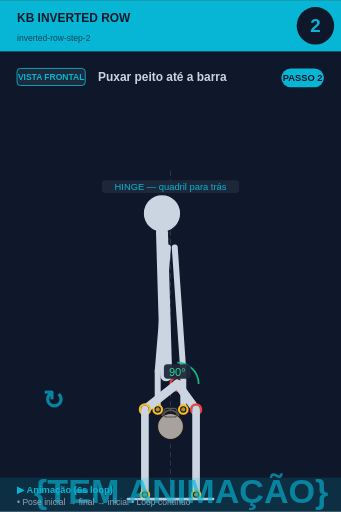
t = 0.00 s
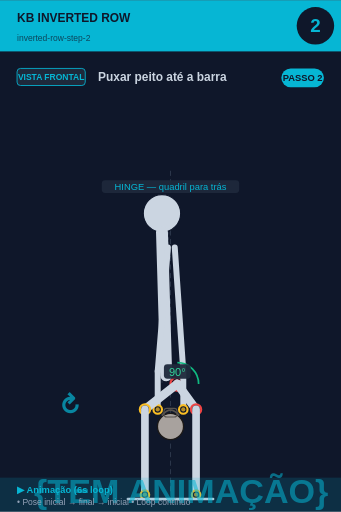
t = 0.75 s
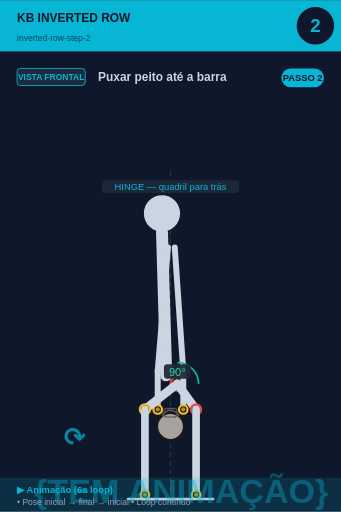
t = 2.25 s
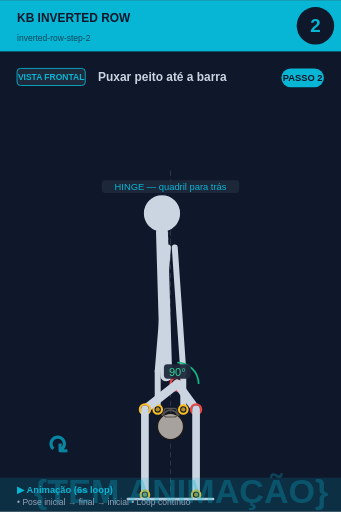
t = 3.00 s
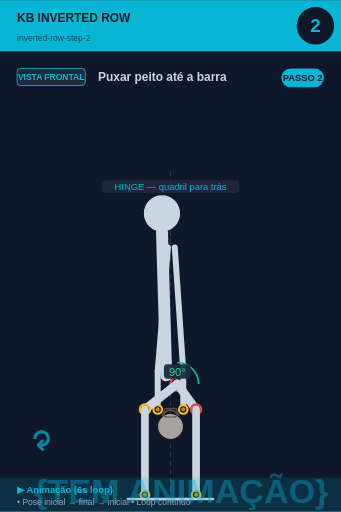
t = 3.75 s
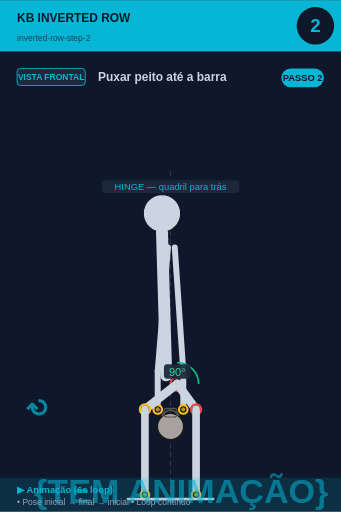
t = 5.25 s

The animated SVG that drew these frames (rendered in a browser with its animation timeline set to each time). Animation: 2 SMIL elements (animate=1,animateTransform=1); one cycle of 6.00 s, repeats indefinitely.

<svg xmlns="http://www.w3.org/2000/svg" viewBox="0 0 400 600" width="400" height="600">
<rect width="400" height="600" fill="#0f172a"/>

<!-- Header -->
<rect x="0" y="0" width="400" height="60" fill="#06b6d4"/>
<text x="20" y="25" font-size="14" font-weight="bold" fill="#0f172a" font-family="sans-serif">KB INVERTED ROW</text>
<text x="20" y="48" font-size="10" fill="#0f172a" opacity="0.7" font-family="sans-serif">inverted-row-step-2</text>

<!-- Step circle -->
<circle cx="370" cy="30" r="22" fill="#0f172a"/>
<text x="370" y="37" font-size="22" font-weight="bold" fill="#06b6d4" text-anchor="middle" font-family="sans-serif">2</text>

<!-- Vista + título -->
<rect x="20" y="80" width="80" height="20" rx="4" fill="#1e293b" stroke="#06b6d4" stroke-width="1"/>
<text x="60" y="94" font-size="10" font-weight="bold" fill="#06b6d4" text-anchor="middle" font-family="sans-serif">VISTA FRONTAL</text>
<text x="115" y="95" font-size="14" font-weight="bold" fill="#cbd5e1" font-family="sans-serif">Puxar peito até a barra</text>

<!-- Corpo + animação -->
<g transform="translate(0, 50)">
<line x1="200" y1="150" x2="200" y2="530" stroke="#475569" stroke-width="1" stroke-dasharray="6,4" opacity="0.6"/><line x1="200" y1="180" x2="190" y2="400" stroke="#475569" stroke-width="1" stroke-dasharray="3,3" opacity="0.5"/><circle cx="190" cy="200" r="22" fill="#cbd5e1" stroke="#0f172a" stroke-width="1.5"/><line x1="190" y1="222" x2="195" y2="390" stroke="#cbd5e1" stroke-width="14" stroke-linecap="round"/><circle cx="208" cy="400" r="8" fill="#0f172a" stroke="#ef4444" stroke-width="2.5"/><circle cx="208" cy="400" r="5.5" fill="#ef4444" opacity="0.7"/><line x1="197" y1="240" x2="185" y2="385" stroke="#cbd5e1" stroke-width="7" stroke-linecap="round"/><line x1="205" y1="240" x2="215" y2="385" stroke="#cbd5e1" stroke-width="7" stroke-linecap="round"/><line x1="185" y1="385" x2="185" y2="430" stroke="#cbd5e1" stroke-width="7" stroke-linecap="round"/><line x1="215" y1="385" x2="215" y2="430" stroke="#cbd5e1" stroke-width="7" stroke-linecap="round"/><circle cx="200" cy="450" r="15.299999999999999" fill="#a8a29e" stroke="#1c1917" stroke-width="1.5"/><path d="M 189.8 437.25 Q 200 424.5 210.2 437.25" fill="none" stroke="#57534e" stroke-width="2.125"/><rect x="192.35" y="428.75" width="15.299999999999999" height="10.2" rx="3.4" fill="none" stroke="#57534e" stroke-width="1.275"/><circle cx="185" cy="430" r="5" fill="#0f172a" stroke="#fbbf24" stroke-width="2.5"/><circle cx="185" cy="430" r="2.5" fill="#fbbf24" opacity="0.7"/><circle cx="215" cy="430" r="5" fill="#0f172a" stroke="#fbbf24" stroke-width="2.5"/><circle cx="215" cy="430" r="2.5" fill="#fbbf24" opacity="0.7"/><line x1="208" y1="400" x2="230" y2="430" stroke="#cbd5e1" stroke-width="10" stroke-linecap="round"/><circle cx="230" cy="430" r="6" fill="#0f172a" stroke="#ef4444" stroke-width="2.5"/><circle cx="230" cy="430" r="3.5" fill="#ef4444" opacity="0.7"/><line x1="230" y1="430" x2="230" y2="530" stroke="#cbd5e1" stroke-width="9" stroke-linecap="round"/><circle cx="230" cy="530" r="5" fill="#0f172a" stroke="#fbbf24" stroke-width="2.5"/><circle cx="230" cy="530" r="2.5" fill="#fbbf24" opacity="0.7"/><line x1="208" y1="400" x2="170" y2="430" stroke="#cbd5e1" stroke-width="10" stroke-linecap="round"/><circle cx="170" cy="430" r="6" fill="#0f172a" stroke="#fbbf24" stroke-width="2.5"/><circle cx="170" cy="430" r="3.5" fill="#fbbf24" opacity="0.7"/><line x1="170" y1="430" x2="170" y2="530" stroke="#cbd5e1" stroke-width="9" stroke-linecap="round"/><circle cx="170" cy="530" r="5" fill="#0f172a" stroke="#fbbf24" stroke-width="2.5"/><circle cx="170" cy="530" r="2.5" fill="#fbbf24" opacity="0.7"/><path d="M 208.0 375.0 A 25 25 0 0 1 233.0 400.0" fill="none" stroke="#10b981" stroke-width="2"/><rect x="192.275" y="377" width="31.450000000000003" height="17" rx="4" fill="#1e293b" opacity="0.95"/><text x="208" y="391" font-size="13" fill="#34d399" text-anchor="middle" font-family="sans-serif" font-weight="500">90°</text><line x1="150" y1="535" x2="250" y2="535" stroke="#cbd5e1" stroke-width="3" stroke-linecap="round"/><rect x="119.375" y="161" width="161.25" height="15" rx="4" fill="#1e293b" opacity="0.95"/><text x="200" y="173" font-size="11" fill="#06b6d4" text-anchor="middle" font-family="sans-serif" font-weight="500">HINGE — quadril para trás</text>
<!-- Indicador de movimento animado no canto inferior -->
<g opacity="0.7">
<text x="40" y="540" font-size="40" fill="#06b6d4" font-weight="bold" font-family="sans-serif">
{TEM ANIMAÇÃO}
<animate attributeName="opacity" values="0.9;0.4;0.9" dur="6s" repeatCount="indefinite"/>
</text>
</g>
</g>

<!-- Footer -->
<rect x="0" y="560" width="400" height="40" fill="#06b6d4" opacity="0.15"/>
<text x="20" y="578" font-size="11" font-weight="bold" fill="#06b6d4" font-family="sans-serif">▶ Animação (6s loop)</text>
<text x="20" y="592" font-size="10" fill="#94a3b8" font-family="sans-serif">• Pose inicial → final → inicial • Loop contínuo</text>

<!-- Tag PASSO N -->
<g transform="translate(330, 80)">
<rect x="0" y="0" width="50" height="22" rx="11" fill="#06b6d4"/>
<text x="25" y="15" font-size="11" font-weight="bold" fill="#0f172a" text-anchor="middle" font-family="sans-serif">PASSO 2</text>
</g>

<!-- Seta animada (movimento ↕) -->
<g transform="translate(50, 480)">
<text font-size="30" fill="#06b6d4" font-weight="bold" font-family="sans-serif" opacity="0.7">↻
<animateTransform attributeName="transform" type="rotate" from="0 15 15" to="360 15 15" dur="6s" repeatCount="indefinite"/>
</text>
</g>
</svg>
